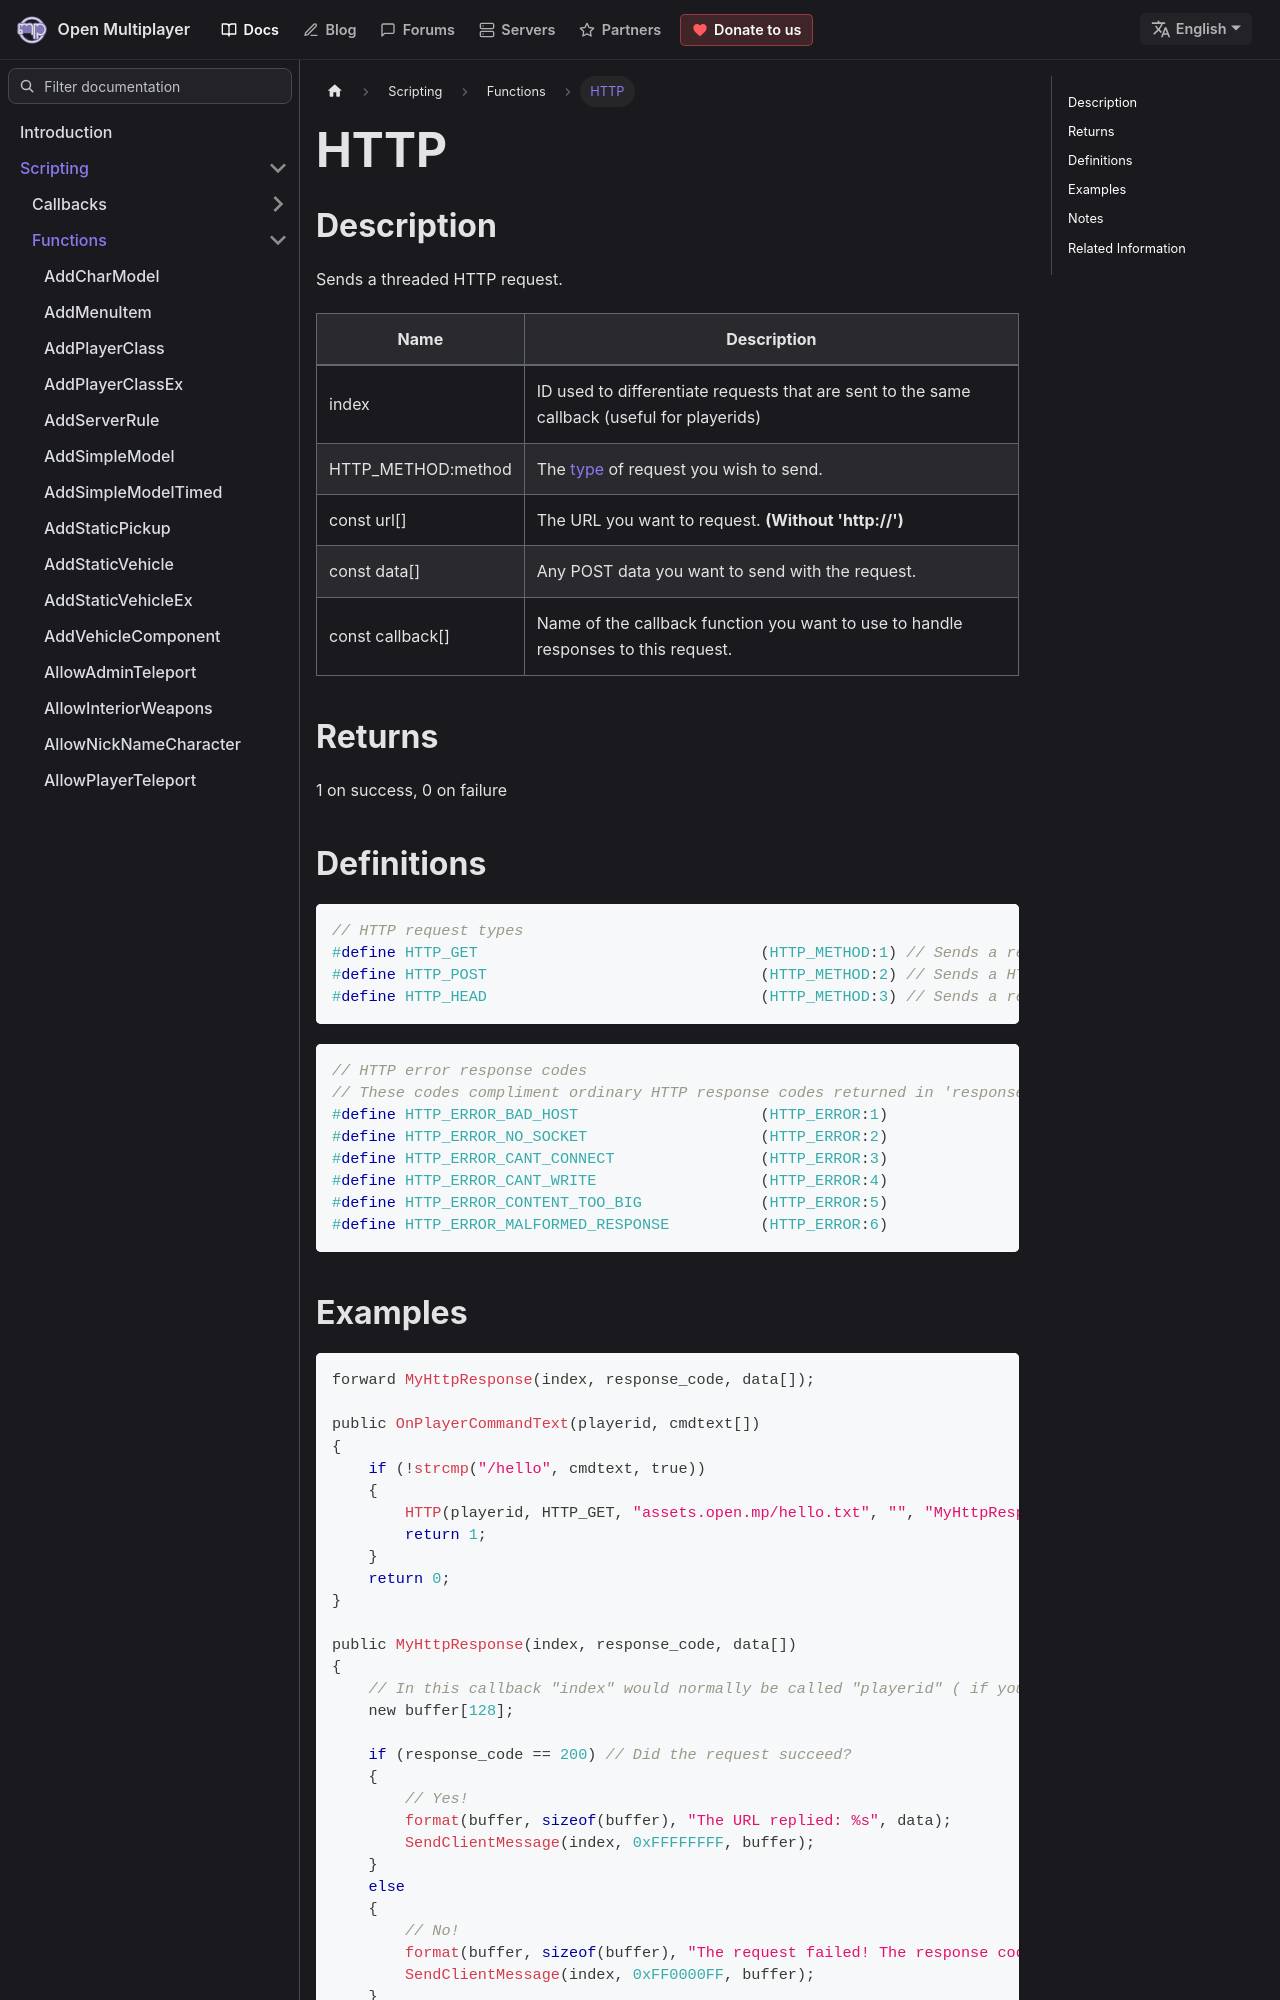

repository: openmultiplayer/web · page: docs/scripting/functions/HTTP.html · generator: docusaurus

---
title: HTTP
sidebar_label: HTTP
description: Sends a threaded HTTP request.
tags: ["http"]
---

## Description

Sends a threaded HTTP request.

| Name               | Description                                                                                 |
| ------------------ | ------------------------------------------------------------------------------------------- |
| index              | ID used to differentiate requests that are sent to the same callback (useful for playerids) |
| HTTP_METHOD:method | The [type](../resources/http-request-methods) of request you wish to send.                  |
| const url[]        | The URL you want to request. **(Without 'http://')**                                        |
| const data[]       | Any POST data you want to send with the request.                                            |
| const callback[]   | Name of the callback function you want to use to handle responses to this request.          |

## Returns

1 on success, 0 on failure

## Definitions

```c
// HTTP request types
#define HTTP_GET                               (HTTP_METHOD:1) // Sends a regular HTTP request.
#define HTTP_POST                              (HTTP_METHOD:2) // Sends a HTTP request with POST data.
#define HTTP_HEAD                              (HTTP_METHOD:3) // Sends a regular HTTP request, but ignores any response data - returning only the response code.
```

```c
// HTTP error response codes
// These codes compliment ordinary HTTP response codes returned in 'response_code'
#define HTTP_ERROR_BAD_HOST                    (HTTP_ERROR:1)
#define HTTP_ERROR_NO_SOCKET                   (HTTP_ERROR:2)
#define HTTP_ERROR_CANT_CONNECT                (HTTP_ERROR:3)
#define HTTP_ERROR_CANT_WRITE                  (HTTP_ERROR:4)
#define HTTP_ERROR_CONTENT_TOO_BIG             (HTTP_ERROR:5)
#define HTTP_ERROR_MALFORMED_RESPONSE          (HTTP_ERROR:6)
```
